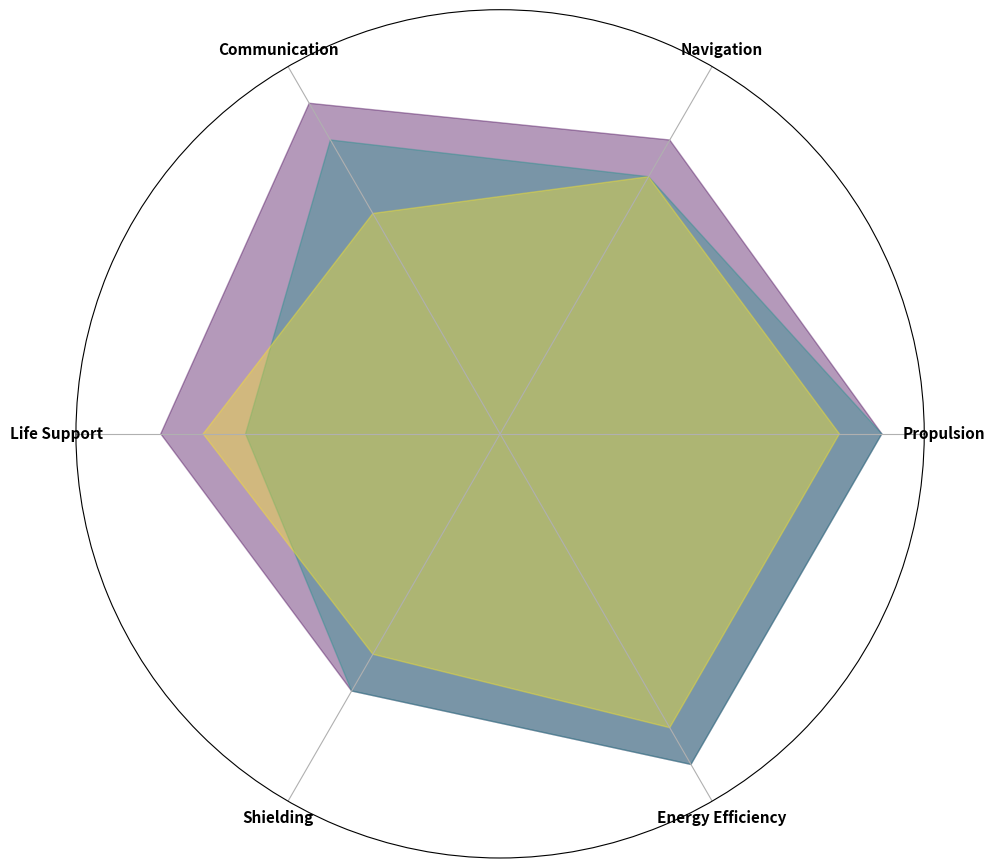

The script that saved this image:
import matplotlib.pyplot as plt
import numpy as np

criteria = ['Propulsion', 'Navigation', 'Communication', 'Life Support', 'Shielding', 'Energy Efficiency']
num_criteria = len(criteria)

# Scores for each space agency
agency_scores = {
    'NASA': [9, 8, 9, 8, 7, 9],
    'SpaceX': [9, 7, 8, 6, 7, 9],
    'ISRO': [8, 7, 6, 7, 6, 8]
}

angles = np.linspace(0, 2 * np.pi, num_criteria, endpoint=False).tolist()
angles += angles[:1]

fig, ax = plt.subplots(figsize=(10, 10), subplot_kw=dict(polar=True))

# Changed color map from 'plasma' to 'viridis'
colors = plt.cm.viridis(np.linspace(0, 1, len(agency_scores)))

for idx, (agency_name, scores) in enumerate(agency_scores.items()):
    scores += scores[:1]
    ax.fill(angles, scores, color=colors[idx], alpha=0.4)

ax.set_xticks(angles[:-1])
ax.set_xticklabels(criteria, fontsize=11, fontweight='bold')
ax.set_ylim(0, 10)
ax.set_yticks([])
ax.set_yticklabels([])

plt.tight_layout()
plt.show()
